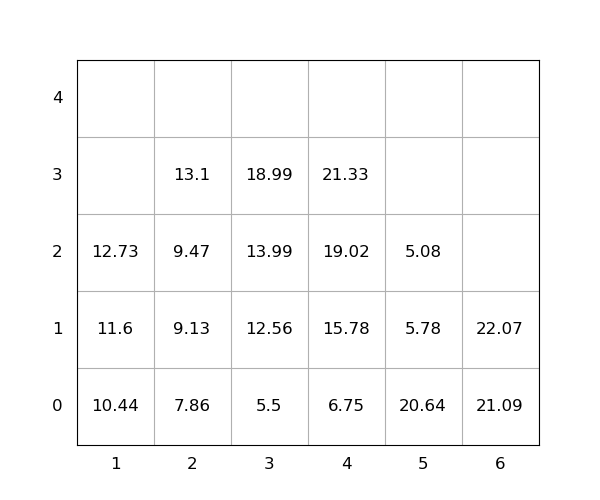

The file beside this chart, header and first rows:
idx, loc_x, loc_y, loc_z, weight, seq, emerg, reloc, size(ft)
1, 1, 0, 0, 10.44, 0, 0, 0, 20
2, 6, 0, 0, 21.09, 0, 0, 0, 20
3, 2, 0, 0, 7.86, 0, 0, 0, 20
4, 4, 0, 0, 6.75, 1, 0, 0, 20
5, 5, 0, 0, 20.64, 2, 0, 1.0, 20
6, 1, 0, 1, 11.6, 3, 0, 0, 20
7, 4, 0, 1, 15.78, 4, 0, 0, 20
8, 1, 0, 2, 12.73, 5, 0, 0, 20
9, 2, 0, 1, 9.13, 6, 0, 0, 20
10, 5, 0, 1, 5.78, 7, 0, 1.0, 20
11, 3, 0, 0, 5.5, 8, 0, 0, 20
12, 3, 0, 1, 12.56, 9, 0, 0, 20
13, 3, 0, 2, 13.99, 10, 0, 0, 20
14, 4, 0, 2, 19.02, 11, 0, 0, 20
15, 2, 0, 2, 9.47, 12, 0, 0, 20
16, 4, 0, 3, 21.33, 13, 0, 0, 20
17, 3, 0, 3, 18.99, 14, 0, 0, 20
18, 2, 0, 3, 13.1, 15, 0, 0, 20
19, 5, 0, 2, 5.08, 16, 0, 1.0, 20
20, 6, 0, 1, 22.07, 17, 0, 0, 20
